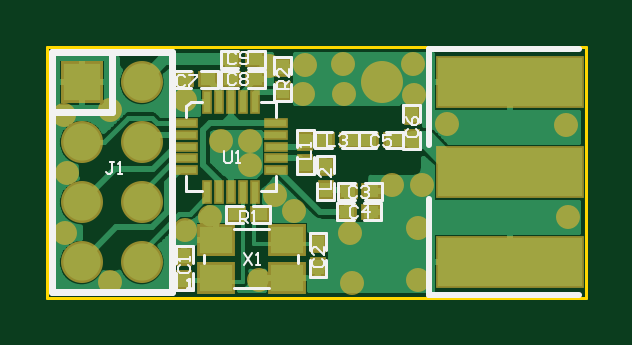
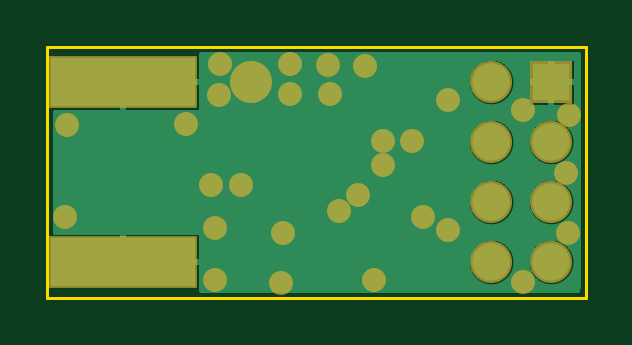
Circuit board: 9 layer files. Board 22.8 x 10.6 mm.
- drill: PCB_nRF24L01_Module_SMAconnector.DRL (537 bytes)
- bottom_copper: PCB_nRF24L01_Module_SMAconnector.GBL (22143 bytes)
- paste: PCB_nRF24L01_Module_SMAconnector.GBP (700 bytes)
- bottom_mask: PCB_nRF24L01_Module_SMAconnector.GBS (1742 bytes)
- outline: PCB_nRF24L01_Module_SMAconnector.GKO (843 bytes)
- top_copper: PCB_nRF24L01_Module_SMAconnector.GTL (29382 bytes)
- top_silk: PCB_nRF24L01_Module_SMAconnector.GTO (8456 bytes)
- paste: PCB_nRF24L01_Module_SMAconnector.GTP (1870 bytes)
- top_mask: PCB_nRF24L01_Module_SMAconnector.GTS (2912 bytes)

=== drill: PCB_nRF24L01_Module_SMAconnector.DRL (537 bytes, source withheld) ===
=== bottom_copper: PCB_nRF24L01_Module_SMAconnector.GBL (22143 bytes, source omitted) ===
=== paste: PCB_nRF24L01_Module_SMAconnector.GBP ===
*%FSLAX24Y24*%
*%MOIN*%
G01*
%ADD11C,0.0030*%
%ADD12C,0.0043*%
%ADD13C,0.0050*%
%ADD14C,0.0060*%
%ADD15C,0.0073*%
%ADD16C,0.0080*%
%ADD17C,0.0100*%
%ADD18C,0.0120*%
%ADD19C,0.0200*%
%ADD20C,0.0300*%
%ADD21C,0.0320*%
%ADD22C,0.0400*%
%ADD23C,0.0560*%
%ADD24C,0.0600*%
%ADD25C,0.0620*%
%ADD26C,0.0700*%
%ADD27C,0.0800*%
%ADD28R,0.0098X0.0331*%
%ADD29R,0.0178X0.0411*%
%ADD30R,0.0200X0.0250*%
%ADD31R,0.0250X0.0200*%
%ADD32R,0.0280X0.0330*%
%ADD33R,0.0330X0.0280*%
%ADD34R,0.0331X0.0098*%
%ADD35R,0.0411X0.0178*%
%ADD36R,0.0551X0.0453*%
%ADD37R,0.0620X0.0620*%
%ADD38R,0.0631X0.0533*%
%ADD39R,0.0700X0.0700*%
%ADD40R,0.2400X0.0800*%
%ADD41R,0.2480X0.0880*%
D02*
M02*

=== bottom_mask: PCB_nRF24L01_Module_SMAconnector.GBS ===
*%FSLAX24Y24*%
*%MOIN*%
G01*
%ADD11C,0.0030*%
%ADD12C,0.0043*%
%ADD13C,0.0050*%
%ADD14C,0.0060*%
%ADD15C,0.0073*%
%ADD16C,0.0080*%
%ADD17C,0.0100*%
%ADD18C,0.0120*%
%ADD19C,0.0200*%
%ADD20C,0.0300*%
%ADD21C,0.0320*%
%ADD22C,0.0400*%
%ADD23C,0.0560*%
%ADD24C,0.0600*%
%ADD25C,0.0620*%
%ADD26C,0.0700*%
%ADD27C,0.0800*%
%ADD28R,0.0098X0.0331*%
%ADD29R,0.0178X0.0411*%
%ADD30R,0.0200X0.0250*%
%ADD31R,0.0250X0.0200*%
%ADD32R,0.0280X0.0330*%
%ADD33R,0.0330X0.0280*%
%ADD34R,0.0331X0.0098*%
%ADD35R,0.0411X0.0178*%
%ADD36R,0.0551X0.0453*%
%ADD37R,0.0620X0.0620*%
%ADD38R,0.0631X0.0533*%
%ADD39R,0.0700X0.0700*%
%ADD40R,0.2400X0.0800*%
%ADD41R,0.2480X0.0880*%
D22*
X280940Y119875D02*
D03*
X281450D02*
D03*
X281305Y121375D02*
D03*
X280250Y119070D02*
D03*
X281380Y119155D02*
D03*
X281855Y120900D02*
D03*
X279460Y121400D02*
D03*
X279305Y119450D02*
D03*
X278090Y120610D02*
D03*
X278580Y120210D02*
D03*
X279000Y119710D02*
D03*
X277500Y119120D02*
D03*
X277915Y119350D02*
D03*
X277490Y121290D02*
D03*
X275480Y121040D02*
D03*
X275530Y120070D02*
D03*
X275500Y119070D02*
D03*
X276250Y118260D02*
D03*
X279500Y121880D02*
D03*
X280125Y121900D02*
D03*
X278720Y118300D02*
D03*
X281295Y121890D02*
D03*
X280270Y118250D02*
D03*
X281380Y118300D02*
D03*
X276250Y121120D02*
D03*
X280135Y121400D02*
D03*
X283850Y120875D02*
D03*
X283880Y119350D02*
D03*
X278570Y120610D02*
D03*
X278885Y121860D02*
D03*
D26*
X276770Y121590D02*
D03*
X275770Y120590D02*
D03*
X276770D02*
D03*
X275770Y119590D02*
D03*
X276770D02*
D03*
X275770Y118590D02*
D03*
X276770D02*
D03*
X280770Y121590D02*
D03*
D39*
X275770D02*
D03*
D41*
X282905Y118600D02*
D03*
Y121600D02*
D03*
M02*

=== outline: PCB_nRF24L01_Module_SMAconnector.GKO ===
*%FSLAX24Y24*%
*%MOIN*%
G01*
%ADD11C,0.0030*%
%ADD12C,0.0043*%
%ADD13C,0.0050*%
%ADD14C,0.0060*%
%ADD15C,0.0073*%
%ADD16C,0.0080*%
%ADD17C,0.0100*%
%ADD18C,0.0120*%
%ADD19C,0.0200*%
%ADD20C,0.0300*%
%ADD21C,0.0320*%
%ADD22C,0.0400*%
%ADD23C,0.0560*%
%ADD24C,0.0600*%
%ADD25C,0.0620*%
%ADD26C,0.0700*%
%ADD27C,0.0800*%
%ADD28R,0.0098X0.0331*%
%ADD29R,0.0178X0.0411*%
%ADD30R,0.0200X0.0250*%
%ADD31R,0.0250X0.0200*%
%ADD32R,0.0280X0.0330*%
%ADD33R,0.0330X0.0280*%
%ADD34R,0.0331X0.0098*%
%ADD35R,0.0411X0.0178*%
%ADD36R,0.0551X0.0453*%
%ADD37R,0.0620X0.0620*%
%ADD38R,0.0631X0.0533*%
%ADD39R,0.0700X0.0700*%
%ADD40R,0.2400X0.0800*%
%ADD41R,0.2480X0.0880*%
D13*
X281460Y118000D02*
X284175D01*
Y122180D01*
X281460D01*
X275200D02*
Y118000D01*
Y122180D02*
X281460D01*
Y118000D02*
X275200D01*
D02*
M02*

=== top_copper: PCB_nRF24L01_Module_SMAconnector.GTL (29382 bytes, source omitted) ===
=== top_silk: PCB_nRF24L01_Module_SMAconnector.GTO (8456 bytes, source omitted) ===
=== paste: PCB_nRF24L01_Module_SMAconnector.GTP ===
*%FSLAX24Y24*%
*%MOIN*%
G01*
%ADD11C,0.0030*%
%ADD12C,0.0043*%
%ADD13C,0.0050*%
%ADD14C,0.0060*%
%ADD15C,0.0073*%
%ADD16C,0.0080*%
%ADD17C,0.0100*%
%ADD18C,0.0120*%
%ADD19C,0.0200*%
%ADD20C,0.0300*%
%ADD21C,0.0320*%
%ADD22C,0.0400*%
%ADD23C,0.0560*%
%ADD24C,0.0600*%
%ADD25C,0.0620*%
%ADD26C,0.0700*%
%ADD27C,0.0800*%
%ADD28R,0.0098X0.0331*%
%ADD29R,0.0178X0.0411*%
%ADD30R,0.0200X0.0250*%
%ADD31R,0.0250X0.0200*%
%ADD32R,0.0280X0.0330*%
%ADD33R,0.0330X0.0280*%
%ADD34R,0.0331X0.0098*%
%ADD35R,0.0411X0.0178*%
%ADD36R,0.0551X0.0453*%
%ADD37R,0.0620X0.0620*%
%ADD38R,0.0631X0.0533*%
%ADD39R,0.0700X0.0700*%
%ADD40R,0.2400X0.0800*%
%ADD41R,0.2480X0.0880*%
D28*
X277867Y119767D02*
D03*
X278064D02*
D03*
X278261D02*
D03*
X278458D02*
D03*
X278655D02*
D03*
Y121256D02*
D03*
X278458D02*
D03*
X278261D02*
D03*
X278064D02*
D03*
X277867D02*
D03*
D30*
X277479Y118693D02*
D03*
Y118300D02*
D03*
X279120Y121450D02*
D03*
Y121844D02*
D03*
X279840Y120189D02*
D03*
Y119795D02*
D03*
X279500Y120615D02*
D03*
Y120221D02*
D03*
X281270Y121044D02*
D03*
Y120650D02*
D03*
X279711Y118904D02*
D03*
Y118510D02*
D03*
D31*
X278262Y121970D02*
D03*
X278655D02*
D03*
X278744Y119389D02*
D03*
X278350D02*
D03*
X278260Y121640D02*
D03*
X278654D02*
D03*
X277476D02*
D03*
X277870D02*
D03*
X279830Y120625D02*
D03*
X280224D02*
D03*
X280960D02*
D03*
X280566D02*
D03*
X280191Y119430D02*
D03*
X280585Y119430D02*
D03*
X280206Y119770D02*
D03*
X280600D02*
D03*
D34*
X277512Y120910D02*
D03*
Y120713D02*
D03*
Y120516D02*
D03*
Y120319D02*
D03*
Y120123D02*
D03*
X279010D02*
D03*
Y120319D02*
D03*
Y120516D02*
D03*
Y120713D02*
D03*
Y120910D02*
D03*
D36*
X279190Y118960D02*
D03*
X278010Y118329D02*
D03*
X279190D02*
D03*
X278010Y118960D02*
D03*
D40*
X282905Y120100D02*
D03*
M02*

=== top_mask: PCB_nRF24L01_Module_SMAconnector.GTS ===
*%FSLAX24Y24*%
*%MOIN*%
G01*
%ADD11C,0.0030*%
%ADD12C,0.0043*%
%ADD13C,0.0050*%
%ADD14C,0.0060*%
%ADD15C,0.0073*%
%ADD16C,0.0080*%
%ADD17C,0.0100*%
%ADD18C,0.0120*%
%ADD19C,0.0200*%
%ADD20C,0.0300*%
%ADD21C,0.0320*%
%ADD22C,0.0400*%
%ADD23C,0.0560*%
%ADD24C,0.0600*%
%ADD25C,0.0620*%
%ADD26C,0.0700*%
%ADD27C,0.0800*%
%ADD28R,0.0098X0.0331*%
%ADD29R,0.0178X0.0411*%
%ADD30R,0.0200X0.0250*%
%ADD31R,0.0250X0.0200*%
%ADD32R,0.0280X0.0330*%
%ADD33R,0.0330X0.0280*%
%ADD34R,0.0331X0.0098*%
%ADD35R,0.0411X0.0178*%
%ADD36R,0.0551X0.0453*%
%ADD37R,0.0620X0.0620*%
%ADD38R,0.0631X0.0533*%
%ADD39R,0.0700X0.0700*%
%ADD40R,0.2400X0.0800*%
%ADD41R,0.2480X0.0880*%
D22*
X280940Y119875D02*
D03*
X281450D02*
D03*
X281305Y121375D02*
D03*
X280250Y119070D02*
D03*
X281380Y119155D02*
D03*
X281855Y120900D02*
D03*
X279460Y121400D02*
D03*
X279305Y119450D02*
D03*
X278090Y120610D02*
D03*
X278580Y120210D02*
D03*
X279000Y119710D02*
D03*
X277500Y119120D02*
D03*
X277915Y119350D02*
D03*
X277490Y121290D02*
D03*
X275480Y121040D02*
D03*
X275530Y120070D02*
D03*
X275500Y119070D02*
D03*
X276250Y118260D02*
D03*
X279500Y121880D02*
D03*
X280125Y121900D02*
D03*
X278720Y118300D02*
D03*
X281295Y121890D02*
D03*
X280270Y118250D02*
D03*
X281380Y118300D02*
D03*
X276250Y121120D02*
D03*
X280135Y121400D02*
D03*
X283850Y120875D02*
D03*
X283880Y119350D02*
D03*
X278570Y120610D02*
D03*
X278885Y121860D02*
D03*
D26*
X276770Y121590D02*
D03*
X275770Y120590D02*
D03*
X276770D02*
D03*
X275770Y119590D02*
D03*
X276770D02*
D03*
X275770Y118590D02*
D03*
X276770D02*
D03*
X280770Y121590D02*
D03*
D29*
X277867Y119767D02*
D03*
X278064D02*
D03*
X278261D02*
D03*
X278458D02*
D03*
X278655D02*
D03*
Y121256D02*
D03*
X278458D02*
D03*
X278261D02*
D03*
X278064D02*
D03*
X277867D02*
D03*
D32*
X277479Y118693D02*
D03*
Y118300D02*
D03*
X279120Y121450D02*
D03*
Y121844D02*
D03*
X279840Y120189D02*
D03*
Y119795D02*
D03*
X279500Y120615D02*
D03*
Y120221D02*
D03*
X281270Y121044D02*
D03*
Y120650D02*
D03*
X279711Y118904D02*
D03*
Y118510D02*
D03*
D33*
X278262Y121970D02*
D03*
X278655D02*
D03*
X278744Y119389D02*
D03*
X278350D02*
D03*
X278260Y121640D02*
D03*
X278654D02*
D03*
X277476D02*
D03*
X277870D02*
D03*
X279830Y120625D02*
D03*
X280224D02*
D03*
X280960D02*
D03*
X280566D02*
D03*
X280191Y119430D02*
D03*
X280585Y119430D02*
D03*
X280206Y119770D02*
D03*
X280600D02*
D03*
D35*
X277512Y120910D02*
D03*
Y120713D02*
D03*
Y120516D02*
D03*
Y120319D02*
D03*
Y120123D02*
D03*
X279010D02*
D03*
Y120319D02*
D03*
Y120516D02*
D03*
Y120713D02*
D03*
Y120910D02*
D03*
D38*
X279190Y118960D02*
D03*
X278010Y118329D02*
D03*
X279190D02*
D03*
X278010Y118960D02*
D03*
D39*
X275770Y121590D02*
D03*
D41*
X282905Y118600D02*
D03*
Y121600D02*
D03*
Y120100D02*
D03*
M02*

